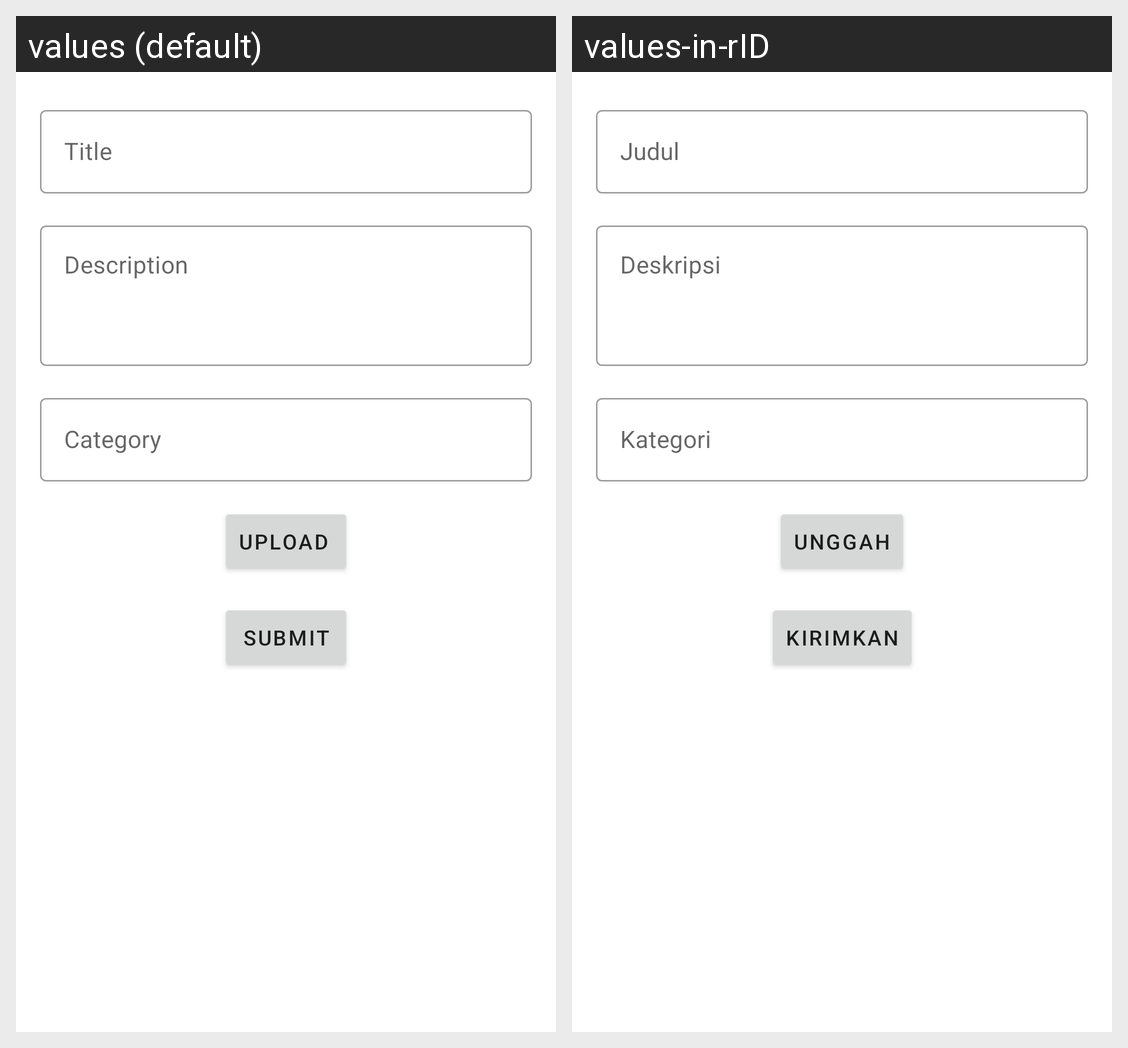

The Android screen above is rendered under two locales of the same app. Produce the string resources it draws, with the default and per-locale values.
Android screen res/layout/fragment_create_post.xml rendered under 2 locales, left to right: values (default), values-in-rID. Device: Nexus 5 (rendered at 1080×1920; each locale shown at half size, 540×960, under a caption strip naming it); theme Theme.BRaVeN.
Strings drawn on this screen, with the default value and each locale's value (text and hints the layout hard-codes, and strings that could not be matched under every locale, appear in the picture but are not listed):

title
  values: Title
  values-in-rID: Judul

description
  values: Description
  values-in-rID: Deskripsi

category
  values: Category
  values-in-rID: Kategori

upload
  values: Upload
  values-in-rID: Unggah

submit
  values: Submit
  values-in-rID: Kirimkan
